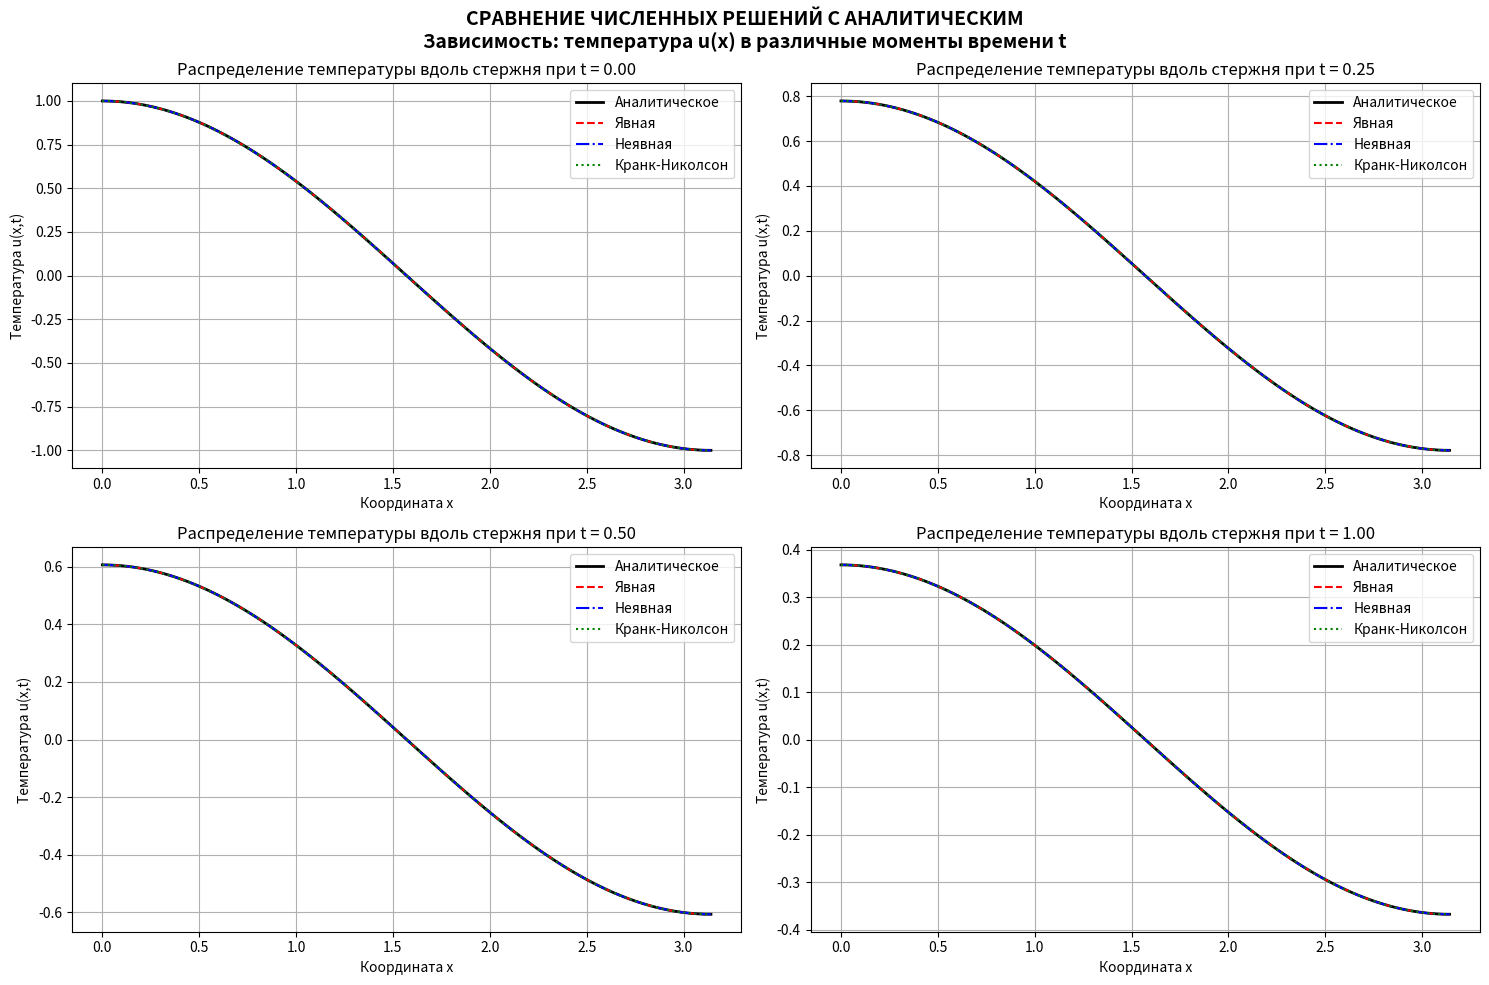
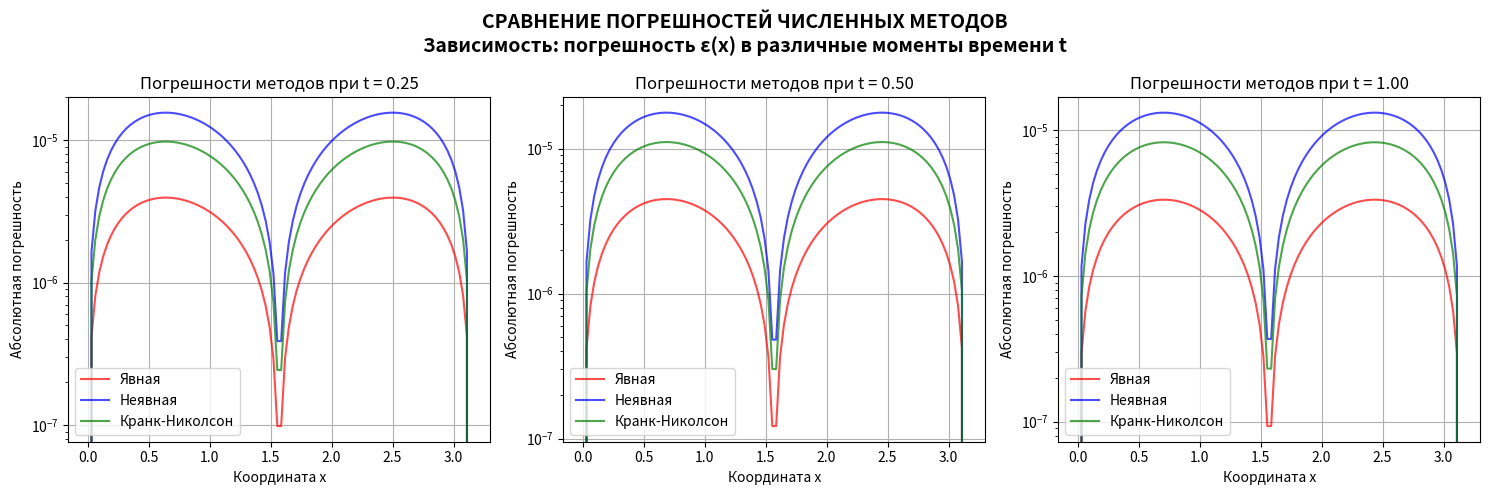
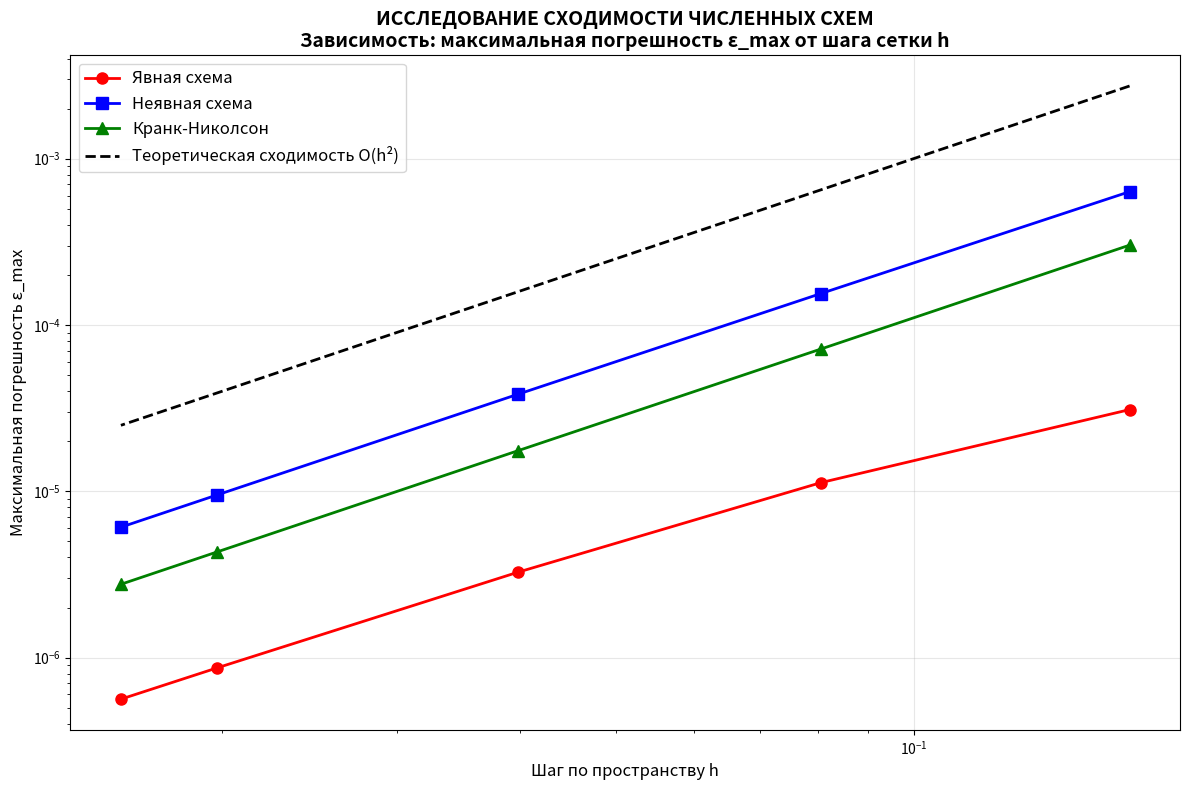

Python code for these plots, in order:
import numpy as np
import matplotlib.pyplot as plt
from scipy.sparse import diags
from scipy.sparse.linalg import spsolve


a = 1.0
L = np.pi
T = 1.0

def analytical_solution(x, t):
    return np.exp(-a * t) * np.cos(x)

def initial_condition(x):
    return np.cos(x)

def left_boundary(t):
    return np.exp(-a * t)

def right_boundary(t):
    return -np.exp(-a * t)

def explicit_scheme(Nx, Nt):
    x = np.linspace(0, L, Nx)
    t = np.linspace(0, T, Nt)
    
    h = x[1] - x[0]
    tau = t[1] - t[0]
    
    r = a * tau / h**2
    
    if r > 0.5:
        print(f"  Явная схема: r = {r:.3f} > 0.5 - может быть неустойчива")
    
    u = np.zeros((Nt, Nx))
    
    u[0, :] = initial_condition(x)
    
    for n in range(0, Nt-1):
        u[n+1, 0] = left_boundary(t[n+1])
        u[n+1, -1] = right_boundary(t[n+1])
        
        for i in range(1, Nx-1):
            u[n+1, i] = u[n, i] + r * (u[n, i+1] - 2*u[n, i] + u[n, i-1])
    
    return x, t, u

def implicit_scheme(Nx, Nt):
    x = np.linspace(0, L, Nx)
    t = np.linspace(0, T, Nt)
    
    h = x[1] - x[0]
    tau = t[1] - t[0]
    
    r = a * tau / h**2

    u = np.zeros((Nt, Nx))
    
    u[0, :] = initial_condition(x)
    
    main_diag = np.ones(Nx-2) * (1 + 2*r)
    off_diag = np.ones(Nx-3) * (-r)
    A = diags([off_diag, main_diag, off_diag], [-1, 0, 1], format='csc')
    
    for k in range(0, Nt-1):
        b = u[k, 1:-1].copy()
        
        b[0] += r * left_boundary(t[k+1])
        b[-1] += r * right_boundary(t[k+1])
        
        u[k+1, 1:-1] = spsolve(A, b)
        
        u[k+1, 0] = left_boundary(t[k+1])
        u[k+1, -1] = right_boundary(t[k+1])
    
    return x, t, u

def crank_nicolson_scheme(Nx, Nt):
    x = np.linspace(0, L, Nx)
    t = np.linspace(0, T, Nt)
    
    h = x[1] - x[0]
    tau = t[1] - t[0]
    
    r = a * tau / (2 * h**2)
    
    u = np.zeros((Nt, Nx))
    
    u[0, :] = initial_condition(x)
    
    main_diag_A = np.ones(Nx-2) * (1 + 2*r)
    off_diag_A = np.ones(Nx-3) * (-r)
    A = diags([off_diag_A, main_diag_A, off_diag_A], [-1, 0, 1], format='csc')
    
    main_diag_B = np.ones(Nx-2) * (1 - 2*r)
    off_diag_B = np.ones(Nx-3) * r
    B = diags([off_diag_B, main_diag_B, off_diag_B], [-1, 0, 1], format='csc')
    
    for n in range(0, Nt-1):
        b = B.dot(u[n, 1:-1])
        
        b[0] += r * (left_boundary(t[n+1]) + left_boundary(t[n]))
        b[-1] += r * (right_boundary(t[n+1]) + right_boundary(t[n]))
        
        u[n+1, 1:-1] = spsolve(A, b)
        
        u[n+1, 0] = left_boundary(t[n+1])
        u[n+1, -1] = right_boundary(t[n+1])
    
    return x, t, u

def calculate_errors(u_numeric, u_analytic):
    return np.abs(u_numeric - u_analytic)

def plot_solutions(x, t, u_exp, u_imp, u_cn, u_anal):
    times_to_plot = [0, len(t)//4, len(t)//2, -1]
    
    fig, axes = plt.subplots(2, 2, figsize=(15, 10))
    axes = axes.flatten()
    
    for idx, time_idx in enumerate(times_to_plot):
        ax = axes[idx]
        ax.plot(x, u_anal[time_idx, :], 'k-', linewidth=2, label='Аналитическое')
        ax.plot(x, u_exp[time_idx, :], 'r--', label='Явная')
        ax.plot(x, u_imp[time_idx, :], 'b-.', label='Неявная')
        ax.plot(x, u_cn[time_idx, :], 'g:', label='Кранк-Николсон')
        
        ax.set_xlabel('Координата x')
        ax.set_ylabel('Температура u(x,t)')
        ax.set_title(f'Распределение температуры вдоль стержня при t = {t[time_idx]:.2f}')
        ax.legend()
        ax.grid(True)
    
    plt.suptitle('СРАВНЕНИЕ ЧИСЛЕННЫХ РЕШЕНИЙ С АНАЛИТИЧЕСКИМ\n'
                'Зависимость: температура u(x) в различные моменты времени t', 
                fontsize=14, fontweight='bold')
    plt.tight_layout()
    plt.show()

def plot_errors_comparison(x, t, u_exp, u_imp, u_cn, u_anal):
    times_to_plot = [len(t)//4, len(t)//2, -1]
    
    plt.figure(figsize=(15, 5))
    
    for idx, time_idx in enumerate(times_to_plot):
        plt.subplot(1, 3, idx+1)
        
        error_exp = calculate_errors(u_exp[time_idx, :], u_anal[time_idx, :])
        error_imp = calculate_errors(u_imp[time_idx, :], u_anal[time_idx, :])
        error_cn = calculate_errors(u_cn[time_idx, :], u_anal[time_idx, :])
        
        plt.plot(x, error_exp, 'r-', label='Явная', alpha=0.7)
        plt.plot(x, error_imp, 'b-', label='Неявная', alpha=0.7)
        plt.plot(x, error_cn, 'g-', label='Кранк-Николсон', alpha=0.7)
        
        plt.xlabel('Координата x')
        plt.ylabel('Абсолютная погрешность')
        plt.title(f'Погрешности методов при t = {t[time_idx]:.2f}')
        plt.legend()
        plt.grid(True)
        plt.yscale('log')
    
    plt.suptitle('СРАВНЕНИЕ ПОГРЕШНОСТЕЙ ЧИСЛЕННЫХ МЕТОДОВ\n'
                'Зависимость: погрешность ε(x) в различные моменты времени t', 
                fontsize=14, fontweight='bold')
    plt.tight_layout()
    plt.show()

def convergence_study():
    Nx_list = [20, 40, 80, 160, 200]
    Nt_list = [200, 800, 3200, 12800, 20000]
    
    errors_exp = []
    errors_imp = []
    errors_cn = []
    
    print("\nИССЛЕДОВАНИЕ СХОДИМОСТИ:")
    print("Nx\tNt\tЯвная\t\tНеявная\t\tКранк-Николсон")
    print("-" * 60)
    
    for Nx, Nt in zip(Nx_list, Nt_list):
        x = np.linspace(0, L, Nx)
        t = np.linspace(0, T, Nt)
        X, T_grid = np.meshgrid(x, t)
        u_anal = analytical_solution(X, T_grid)
        
        x_exp, t_exp, u_exp = explicit_scheme(Nx, Nt)
        x_imp, t_imp, u_imp = implicit_scheme(Nx, Nt)
        x_cn, t_cn, u_cn = crank_nicolson_scheme(Nx, Nt)
        
        if u_exp is not None:
            error_exp = np.max(calculate_errors(u_exp, u_anal))
        else:
            error_exp = np.nan
            
        error_imp = np.max(calculate_errors(u_imp, u_anal))
        error_cn = np.max(calculate_errors(u_cn, u_anal))
        
        errors_exp.append(error_exp)
        errors_imp.append(error_imp)
        errors_cn.append(error_cn)
        
        print(f"{Nx}\t{Nt}\t{error_exp:.2e}\t{error_imp:.2e}\t{error_cn:.2e}")
    
    h_list = [L/(Nx-1) for Nx in Nx_list]
    
    plt.figure(figsize=(12, 8))
    plt.loglog(h_list, errors_exp, 'ro-', label='Явная схема', linewidth=2, markersize=8)
    plt.loglog(h_list, errors_imp, 'bs-', label='Неявная схема', linewidth=2, markersize=8)
    plt.loglog(h_list, errors_cn, 'g^-', label='Кранк-Николсон', linewidth=2, markersize=8)
    
    h_ref = np.array(h_list)
    plt.loglog(h_ref, 0.1*h_ref**2, 'k--', label='Теоретическая сходимость O(h²)', linewidth=2)
    
    plt.xlabel('Шаг по пространству h', fontsize=12)
    plt.ylabel('Максимальная погрешность ε_max', fontsize=12)
    plt.title('ИССЛЕДОВАНИЕ СХОДИМОСТИ ЧИСЛЕННЫХ СХЕМ\n'
             'Зависимость: максимальная погрешность ε_max от шага сетки h', 
             fontsize=14, fontweight='bold')
    plt.legend(fontsize=12)
    plt.grid(True, alpha=0.3)
    
    for i, h in enumerate(h_list):
        if i > 0:

            if errors_exp[i-1] > 0 and errors_exp[i] > 0:
                order_exp = np.log(errors_exp[i-1]/errors_exp[i]) / np.log(h_list[i-1]/h_list[i])
    
    plt.tight_layout()
    plt.show()

def main():
    print("РЕШЕНИЕ УРАВНЕНИЯ ТЕПЛОПРОВОДНОСТИ")
    print("=" * 50)
    print(f"Параметры: a = {a}, L = π, T = {T}")
    print(f"Аналитическое решение: U(x,t) = exp(-{a}*t) * cos(x)")
    
    Nx = 100
    Nt = 10000
    
    print(f"\nОСНОВНОЙ РАСЧЕТ:")
    print(f"Сетка: Nx = {Nx}, Nt = {Nt}")
    
    x_analytical = np.linspace(0, L, Nx)
    t_analytical = np.linspace(0, T, Nt)
    X, T_grid = np.meshgrid(x_analytical, t_analytical)
    u_analytical = analytical_solution(X, T_grid)
    
    print("\n1. Явная схема...")
    x_exp, t_exp, u_exp = explicit_scheme(Nx, Nt)
    
    print("2. Неявная схема...")
    x_imp, t_imp, u_imp = implicit_scheme(Nx, Nt)
    
    print("3. Схема Кранка-Николсона...")
    x_cn, t_cn, u_cn = crank_nicolson_scheme(Nx, Nt)
    
    print("\nПОГРЕШНОСТИ В РАЗЛИЧНЫЕ МОМЕНТЫ ВРЕМЕНИ:")
    time_indices = [0, len(t_analytical)//4, len(t_analytical)//2, -1]
    
    print("Метод\t\tt=0.00\tt=0.25\tt=0.50\tt=1.00")
    print("-" * 50)
    
    for method_name, u_num in [("Явная", u_exp), ("Неявная", u_imp), ("Кранк-Николсон", u_cn)]:
        if u_num is not None:
            errors = []
            for time_idx in time_indices:
                max_error = np.max(calculate_errors(u_num[time_idx, :], u_analytical[time_idx, :]))
                errors.append(f"{max_error:.2e}")
            print(f"{method_name}\t\t{errors[0]}\t{errors[1]}\t{errors[2]}\t{errors[3]}")
    
    if u_exp is not None:
        plot_solutions(x_exp, t_exp, u_exp, u_imp, u_cn, u_analytical)
        plot_errors_comparison(x_exp, t_exp, u_exp, u_imp, u_cn, u_analytical)
    
    convergence_study()

if __name__ == "__main__":
    main()